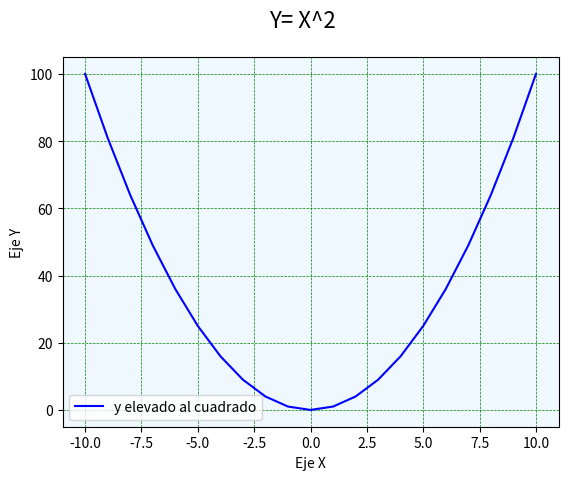

The matplotlib source for this figure:
# Matplotlib [Python]
# Ejercicios de práctica

# [redacted]
# Version: 2.0

# IMPORTANTE: NO borrar los comentarios
# que aparecen en verde con el hashtag "#"

# Ejercicios de matplotlib
import numpy as np
import matplotlib.pyplot as plt


if __name__ == '__main__':
    print("Bienvenidos a otra clase de Inove con Python")
    print("Line Plot")

    # NOTA: aproveche los ejemplos de "line_plot" de clase

    # Se desea graficar los valores de "x" e "y" en un gráfico de línea
    # A continuación los datos ya disponibles de "x" e "y" para que utilice:
    x = list(range(-10, 11, 1))

    # Bucle que completa y calcula todos los valores de "y"
    y = []
    for i in x:
        y.append(i**2)
    # Alumno: Crear una "figura" y crear un "ax" con add_subplot
    # Graficar el "line plot" de "y" en función de "x"

    # Alumno: Colocar la leyenda y el label con el nombre de la función
    # Darle color a la línea a su elección

    # Crear acá su gráfico
    fig= plt.figure()
    fig.suptitle('Y= X^2', fontsize= 16)
    ax= fig.add_subplot()
    
    ax.plot(x,y, c= 'b', label= 'y elevado al cuadrado')
    ax.legend()
    ax.set_facecolor('aliceblue')
    ax.grid(c = 'g', linestyle = '--', linewidth = 0.5)
    plt.xlabel('Eje X')
    plt.ylabel('Eje Y')
    plt.show()
        
    print("terminamos")
